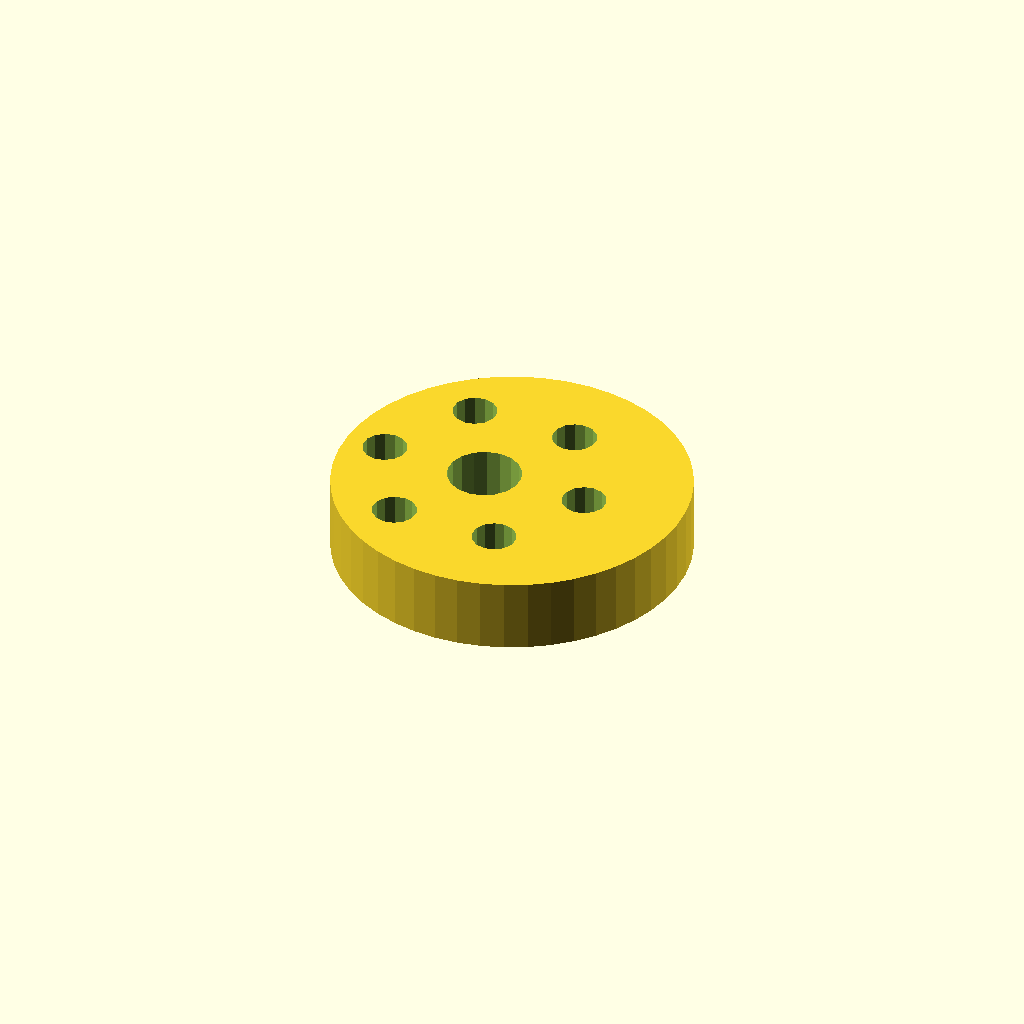
Cell 1: the model at its default parameters.
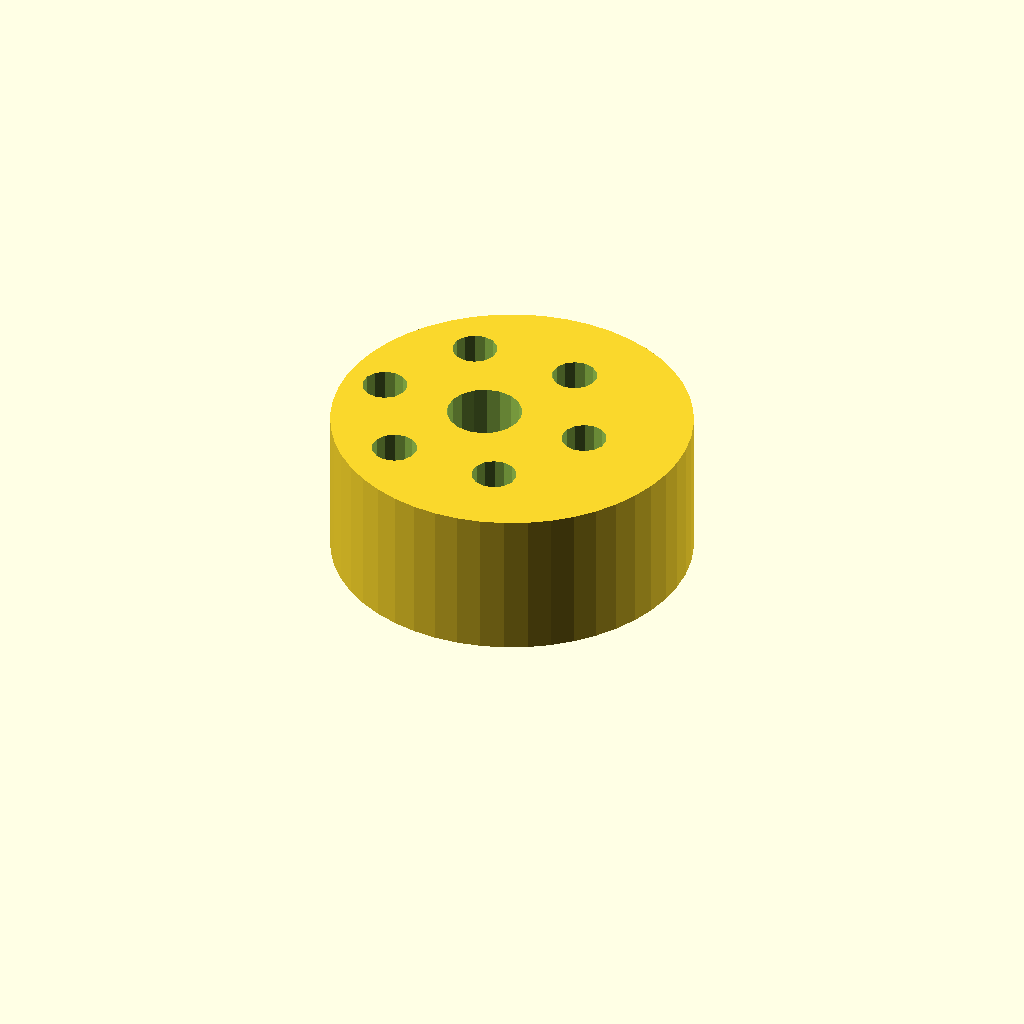
Cell 2 — plate_t set to 20, the other parameters unchanged.
All cells are drawn from one camera (rotation 55°, 0°, 25°, orthographic, colour scheme Cornfield), so only the parameter changes between them.
OpenSCAD source file optional_data/data/sketch4/camplates/part_0109.scad:
$fn = 32;

// ----------------------------------------------------------------------
// Cam plate: eccentric cam, base R24
// ----------------------------------------------------------------------

// --- parameters (mm) ---
base_r = 24;              // base circle radius
lobe_h = 8;               // cam lobe rise
bore_r = 5;               // shaft bore radius
plate_t = 10;             // plate thickness, Z (extrusion height)
ecc = 4;                  // disc eccentricity
ring_r = 14.5;            // lightening ring radius
bolt_r = 3;               // lightening hole radius

profile = [[48, 24], [47.795, 27.133], [47.182, 30.212], [46.173, 33.184], [44.785, 36], [43.04, 38.61], [40.971, 40.971], [38.61, 43.04], [36, 44.785], [33.184, 46.173], [30.212, 47.182], [27.133, 47.795], [24, 48], [20.867, 47.795], [17.788, 47.182], [14.816, 46.173], [12, 44.785], [9.39, 43.04], [7.029, 40.971], [4.96, 38.61], [3.215, 36], [1.827, 33.184], [0.818, 30.212], [0.205, 27.133], [0, 24], [0.205, 20.867], [0.818, 17.788], [1.827, 14.816], [3.215, 12], [4.96, 9.39], [7.029, 7.029], [9.39, 4.96], [12, 3.215], [14.816, 1.827], [17.788, 0.818], [20.867, 0.205], [24, 0], [27.133, 0.205], [30.212, 0.818], [33.184, 1.827], [36, 3.215], [38.61, 4.96], [40.971, 7.029], [43.04, 9.39], [44.785, 12], [46.173, 14.816], [47.182, 17.788], [47.795, 20.867]];  // primary outline, 48 points, counter clockwise
void_1 = [[24.908, 24.954], [24.286, 26.575], [23.147, 27.886], [21.628, 28.728], [19.913, 28.999], [18.208, 28.668], [16.72, 27.774], [15.627, 26.424], [15.062, 24.782], [15.092, 23.046], [15.714, 21.425], [16.853, 20.114], [18.372, 19.272], [20.087, 19.001], [21.792, 19.332], [23.28, 20.226], [24.373, 21.576], [24.938, 23.218]];  // shaft bore, 18 points
void_2 = [[37.445, 24.572], [36.905, 25.793], [35.889, 26.659], [34.597, 26.998], [33.287, 26.744], [32.216, 25.945], [31.598, 24.762], [31.555, 23.428], [32.095, 22.207], [33.111, 21.341], [34.403, 21.002], [35.713, 21.256], [36.784, 22.055], [37.402, 23.238]];  // lightening hole 1, 14 points
void_3 = [[30.195, 37.13], [29.655, 38.351], [28.639, 39.217], [27.347, 39.556], [26.037, 39.301], [24.966, 38.503], [24.348, 37.319], [24.305, 35.985], [24.845, 34.764], [25.861, 33.898], [27.153, 33.559], [28.463, 33.814], [29.534, 34.612], [30.152, 35.795]];  // lightening hole 2, 14 points
void_4 = [[15.695, 37.13], [15.155, 38.351], [14.139, 39.217], [12.847, 39.556], [11.537, 39.301], [10.466, 38.503], [9.848, 37.319], [9.805, 35.985], [10.345, 34.764], [11.361, 33.898], [12.653, 33.559], [13.963, 33.814], [15.034, 34.612], [15.652, 35.795]];  // lightening hole 3, 14 points
void_5 = [[8.445, 24.572], [7.905, 25.793], [6.889, 26.659], [5.597, 26.998], [4.287, 26.744], [3.216, 25.945], [2.598, 24.762], [2.555, 23.428], [3.095, 22.207], [4.111, 21.341], [5.403, 21.002], [6.713, 21.256], [7.784, 22.055], [8.402, 23.238]];  // lightening hole 4, 14 points
void_6 = [[15.695, 12.015], [15.155, 13.236], [14.139, 14.102], [12.847, 14.441], [11.537, 14.186], [10.466, 13.388], [9.848, 12.205], [9.805, 10.87], [10.345, 9.649], [11.361, 8.783], [12.653, 8.444], [13.963, 8.699], [15.034, 9.497], [15.652, 10.681]];  // lightening hole 5, 14 points
void_7 = [[30.195, 12.015], [29.655, 13.236], [28.639, 14.102], [27.347, 14.441], [26.037, 14.186], [24.966, 13.388], [24.348, 12.205], [24.305, 10.87], [24.845, 9.649], [25.861, 8.783], [27.153, 8.444], [28.463, 8.699], [29.534, 9.497], [30.152, 10.681]];  // lightening hole 6, 14 points

// --- the one profile operation ---
difference() {
  linear_extrude(height = plate_t) polygon(points = profile);
  translate([0, 0, -1])
    linear_extrude(height = plate_t + 2) polygon(points = void_1);
  translate([0, 0, -1])
    linear_extrude(height = plate_t + 2) polygon(points = void_2);
  translate([0, 0, -1])
    linear_extrude(height = plate_t + 2) polygon(points = void_3);
  translate([0, 0, -1])
    linear_extrude(height = plate_t + 2) polygon(points = void_4);
  translate([0, 0, -1])
    linear_extrude(height = plate_t + 2) polygon(points = void_5);
  translate([0, 0, -1])
    linear_extrude(height = plate_t + 2) polygon(points = void_6);
  translate([0, 0, -1])
    linear_extrude(height = plate_t + 2) polygon(points = void_7);
}
Parameter table extracted from the source (name, type, default, range or options):
base_r: number, default 24
lobe_h: number, default 8
bore_r: number, default 5
plate_t: number, default 10
ecc: number, default 4
ring_r: number, default 14.5
bolt_r: number, default 3
